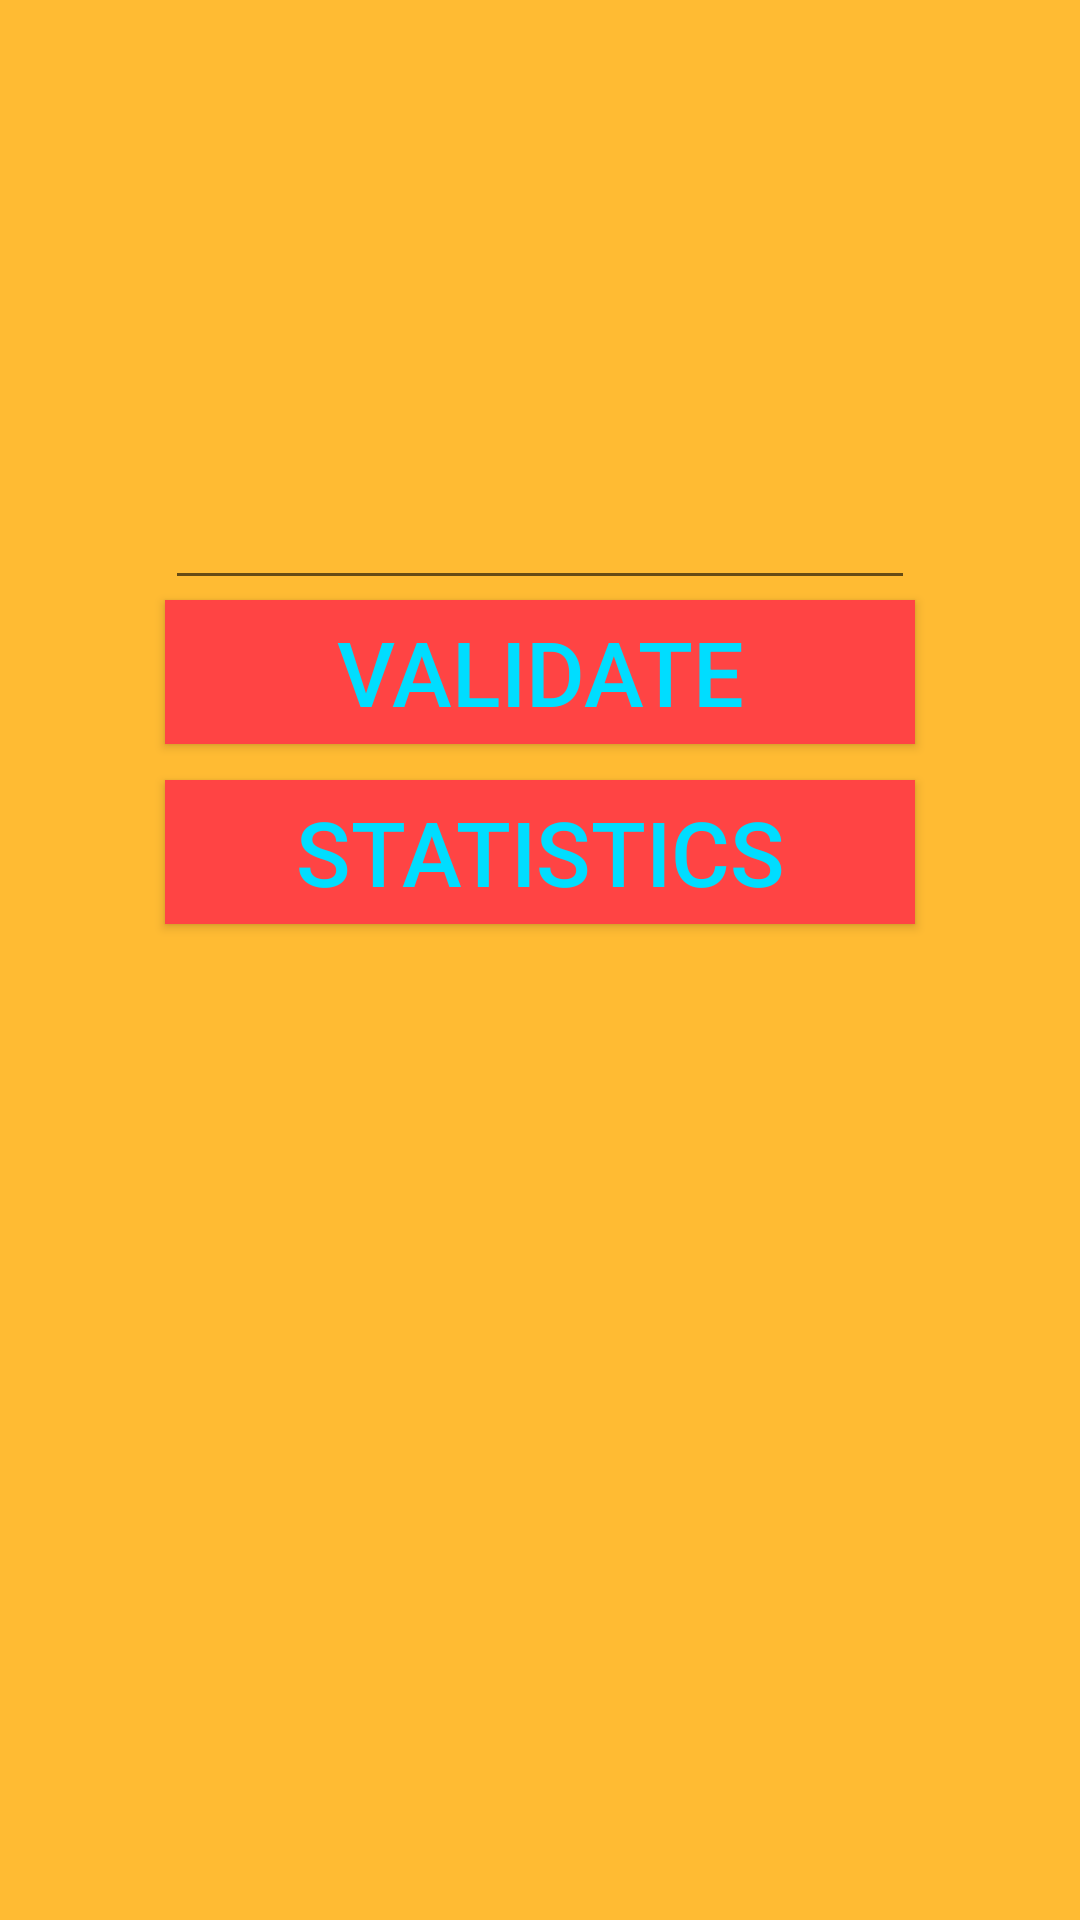

Write the Android layout XML for this screen, with the resource values it uses.
<!-- AndroidManifest.xml: application theme AppTheme -->
<!-- res/layout/activity_game_1.xml -->
<?xml version="1.0" encoding="utf-8"?>

<RelativeLayout
    xmlns:android="http://schemas.android.com/apk/res/android"
    android:layout_width="match_parent"
    android:background="@android:color/holo_orange_light"
    android:layout_height="match_parent">

    <TextView
        android:id="@+id/word"
        android:layout_width="match_parent"
        android:layout_height="100dp"
        android:textAlignment="center"
        android:layout_marginLeft="16dp"
        android:layout_marginRight="16dp"
        android:textSize="45dp"
        android:textColor="@color/colorAccent"
        android:textStyle="bold"/>
    <EditText
        android:id="@+id/find_word"
        android:inputType="textCapCharacters"
        android:layout_width="250dp"
        android:layout_marginLeft="16dp"
        android:layout_marginRight="16dp"
        android:layout_centerHorizontal="true"
        android:layout_height="100dp"
        android:layout_marginTop="100dp"
        android:textAlignment="center"
        android:textSize="45dp"
        />
    <Button
        android:id="@+id/validate"
        android:textSize="30dp"
        android:textColor="@android:color/holo_blue_bright"
        android:layout_width="250dp"
        android:layout_marginLeft="16dp"
        android:layout_marginRight="16dp"
        android:layout_height="wrap_content"
        android:layout_centerHorizontal="true"
        android:layout_marginTop="200dp"
        android:background="@android:color/holo_red_light"
        android:text="Validate"/>
    <Button
        android:id="@+id/Form"
        android:textSize="30dp"
        android:layout_marginLeft="16dp"
        android:layout_marginRight="16dp"
        android:textColor="@android:color/holo_blue_bright"
        android:background="@android:color/holo_red_light"
        android:layout_width="250dp"
        android:layout_height="wrap_content"
        android:layout_centerHorizontal="true"
        android:layout_marginTop="260dp"
        android:text="STATISTICS"/>
</RelativeLayout>
<!-- resources referenced by this layout -->
<resources>
  <style name="AppTheme" parent="Theme.AppCompat.Light.DarkActionBar">
          <item name="colorPrimary">@color/colorPrimary</item>
          <item name="colorPrimaryDark">@color/colorPrimaryDark</item>
          <item name="colorAccent">@color/colorAccent</item>
      </style>
  <!-- not gathered from this repository: default colours our renderer supplied (Android Studio template values) -->
  <color name="colorPrimary">#FF6200EE</color>
  <color name="colorPrimaryDark">#FF3700B3</color>
  <color name="colorAccent">#FF03DAC5</color>
</resources>
